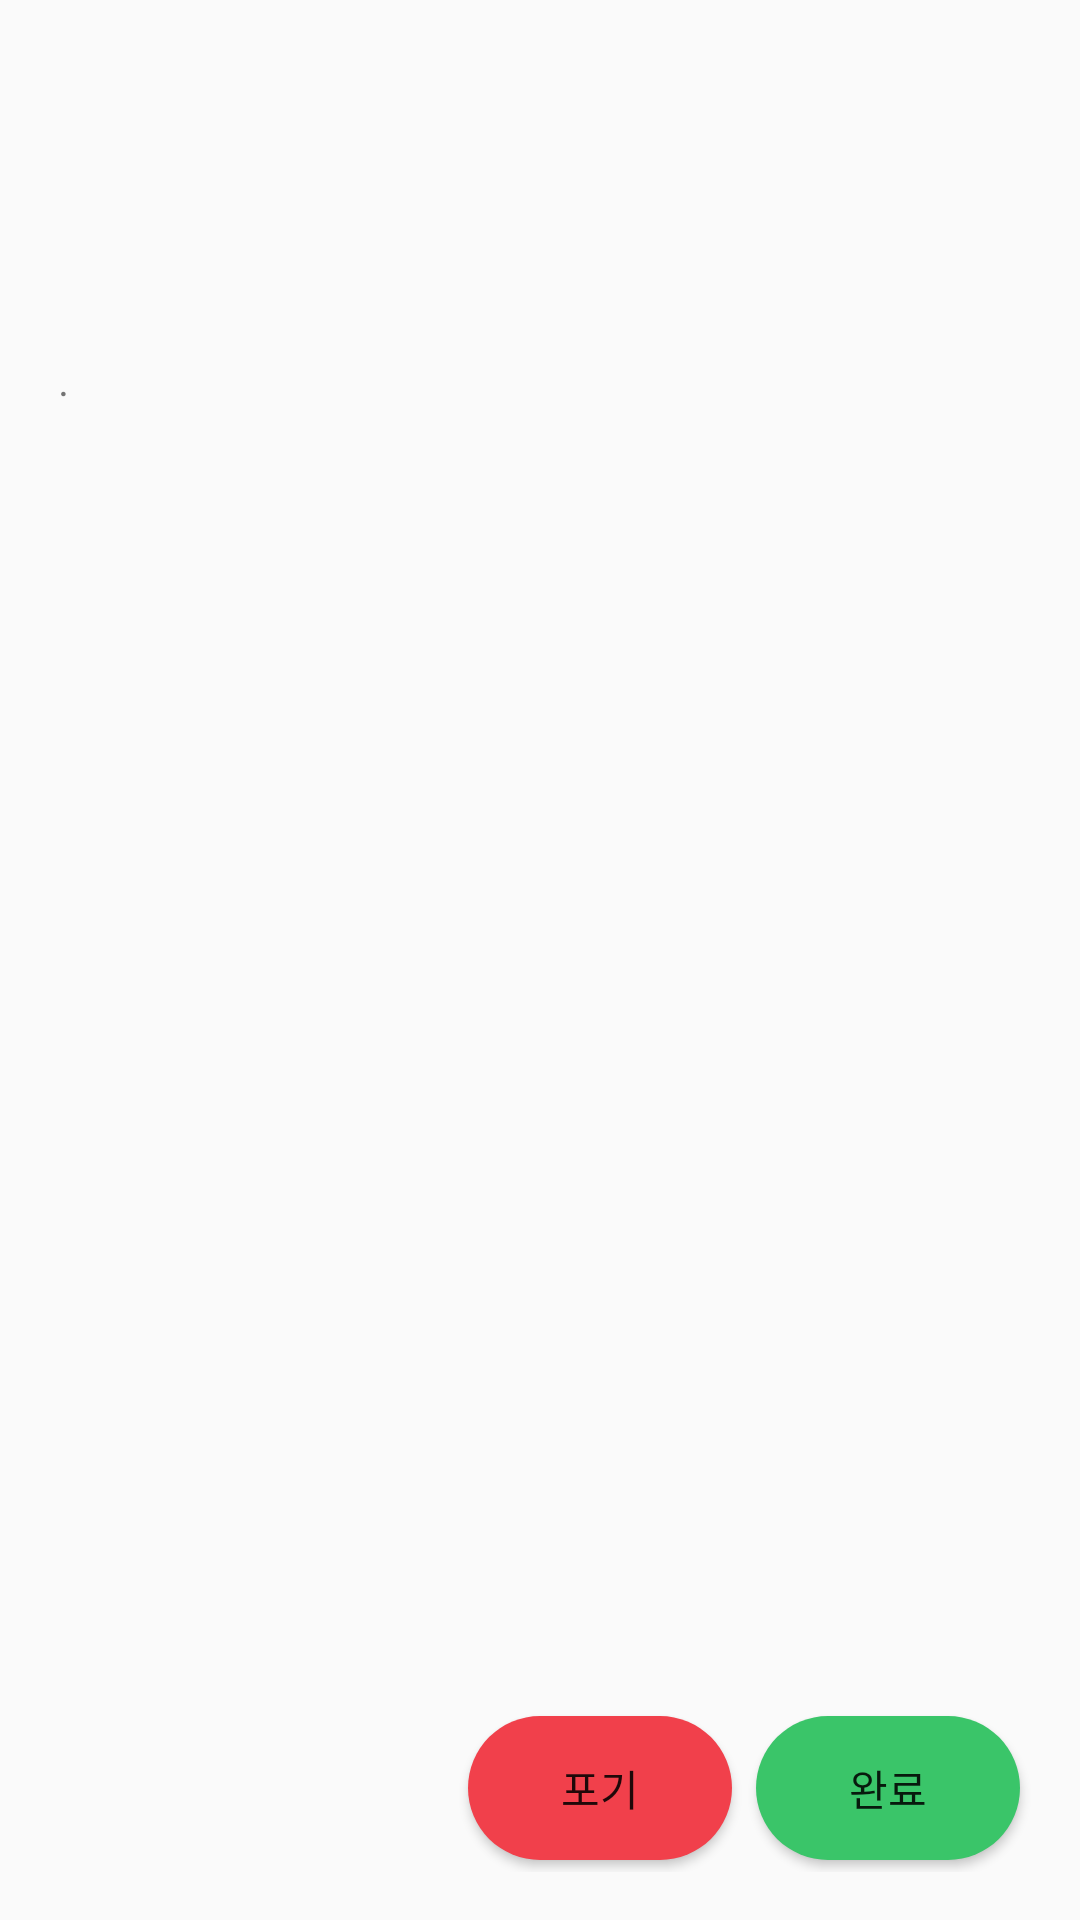

Write the Android layout XML for this screen, with the resource values it uses.
<!-- AndroidManifest.xml: application theme MyAppTheme -->
<!-- res/layout/activity_ing_item.xml -->
<?xml version="1.0" encoding="utf-8"?>
<androidx.constraintlayout.widget.ConstraintLayout xmlns:android="http://schemas.android.com/apk/res/android"
    xmlns:app="http://schemas.android.com/apk/res-auto"
    xmlns:tools="http://schemas.android.com/tools"
    android:layout_width="match_parent"
    android:layout_height="match_parent"
    android:visibility="visible"
    tools:context=".Activity.DetailsActivity">

    <ScrollView
        android:id="@+id/scrollView2"
        android:layout_width="0dp"
        android:layout_height="0dp"
        app:layout_constraintBottom_toTopOf="@id/bottomLayout"
        app:layout_constraintEnd_toEndOf="parent"
        app:layout_constraintStart_toStartOf="parent"
        app:layout_constraintTop_toTopOf="parent">

        <LinearLayout
            android:layout_width="match_parent"
            android:layout_height="wrap_content"
            android:padding="16dp"
            android:orientation="vertical">

            <LinearLayout
                android:layout_width="match_parent"
                android:layout_height="match_parent"
                android:gravity="center_vertical"
                android:orientation="horizontal">

                <ImageView
                    android:id="@+id/ivDetailsProfile"
                    android:layout_width="48dp"
                    android:layout_height="48dp"
                    tools:srcCompat="@tools:sample/avatars" />

                <TextView
                    android:id="@+id/tvName"
                    android:layout_width="wrap_content"
                    android:layout_height="wrap_content"
                    android:layout_margin="8dp"
                    android:layout_weight="1"
                    android:textAppearance="@style/TextAppearance.AppCompat.Body1"
                    android:textSize="18sp" />

            </LinearLayout>

            <View
                android:layout_width="match_parent"
                android:layout_height="1dp"
                android:layout_margin="8dp"
                android:background="@color/fui_buttonShadow" />

            <TextView
                android:id="@+id/tvTitle"
                android:layout_width="match_parent"
                android:layout_height="wrap_content"
                android:layout_marginBottom="8dp"
                android:textAppearance="@style/TextAppearance.AppCompat.Body1"
                android:textSize="18sp"
                android:textStyle="bold" />

            <LinearLayout
                android:layout_width="match_parent"
                android:layout_height="match_parent"
                android:orientation="horizontal">

                <LinearLayout
                    android:layout_width="match_parent"
                    android:layout_height="wrap_content"
                    android:layout_weight="1"
                    android:orientation="horizontal">

                    <TextView
                        android:id="@+id/tvCategory"
                        android:layout_width="wrap_content"
                        android:layout_height="wrap_content"
                        android:layout_marginTop="8dp"
                        android:layout_marginBottom="8dp"
                        android:textSize="14sp" />

                    <TextView
                        android:layout_width="wrap_content"
                        android:layout_height="wrap_content"
                        android:layout_marginTop="8dp"
                        android:layout_marginBottom="8dp"
                        android:text=" · "
                        android:textSize="14sp" />

                    <TextView
                        android:id="@+id/tvLocation"
                        android:layout_width="wrap_content"
                        android:layout_height="wrap_content"
                        android:layout_marginTop="8dp"
                        android:layout_marginBottom="8dp"
                        android:textSize="14sp" />

                </LinearLayout>

                <LinearLayout
                    android:layout_width="match_parent"
                    android:layout_height="match_parent"
                    android:layout_weight="1"
                    android:gravity="center_vertical|right"
                    android:orientation="horizontal"
                    android:paddingRight="16dp">

                    <ImageView
                        android:id="@+id/ivState3"
                        android:layout_width="wrap_content"
                        android:layout_height="wrap_content"
                        android:padding="8dp"
                        android:visibility="invisible"
                        app:srcCompat="@drawable/ic_emerg_state_red_24" />

                    <TextView
                        android:id="@+id/tvEmerg"
                        android:layout_width="wrap_content"
                        android:layout_height="wrap_content"
                        android:gravity="right"
                        android:textSize="12sp" />
                </LinearLayout>
            </LinearLayout>

            <View
                android:layout_width="match_parent"
                android:layout_height="1dp"
                android:layout_margin="8dp"
                android:background="@color/fui_buttonShadow" />

            <TextView
                android:id="@+id/tvContent"
                android:layout_width="match_parent"
                android:layout_height="wrap_content"
                android:textAppearance="@style/TextAppearance.AppCompat.Body1"
                android:textSize="14sp" />

            <TextView
                android:id="@+id/supporter_email"
                android:layout_width="match_parent"
                android:layout_height="wrap_content"
                android:gravity="bottom"
                android:textSize="14sp" />

        </LinearLayout>
    </ScrollView>

    <View
        android:id="@+id/divLine2"
        android:layout_width="match_parent"
        android:layout_height="1dp"
        android:layout_marginStart="8dp"
        android:background="@color/fui_buttonShadow"
        app:layout_constraintBottom_toTopOf="@+id/bottomLayout"
        app:layout_constraintEnd_toEndOf="parent"
        app:layout_constraintStart_toStartOf="parent" />

    <LinearLayout
        android:id="@+id/bottomLayout"
        android:layout_width="0dp"
        android:layout_height="wrap_content"
        android:orientation="horizontal"
        android:padding="16dp"
        app:layout_constraintBottom_toBottomOf="parent"
        app:layout_constraintEnd_toEndOf="parent"
        app:layout_constraintStart_toStartOf="parent">

        <TextView
            android:id="@+id/tvPayment"
            android:layout_width="wrap_content"
            android:layout_height="wrap_content"
            android:layout_margin="4dp"
            android:layout_weight="1"
            android:textAppearance="@style/TextAppearance.AppCompat.Body1"
            android:textSize="20sp" />

        <Button
            android:id="@+id/btn_giveup"
            android:layout_width="wrap_content"
            android:layout_height="wrap_content"
            android:layout_margin="4dp"
            android:background="@drawable/round_button"
            android:backgroundTint="@color/colorStateRed"
            android:enabled="true"
            android:text="포기"></Button>

        <Button
            android:id="@+id/btn_complete"
            android:layout_width="wrap_content"
            android:layout_height="wrap_content"
            android:layout_margin="4dp"
            android:background="@drawable/round_button"
            android:backgroundTint="@color/colorStateGreen"
            android:enabled="true"
            android:text="완료"></Button>

    </LinearLayout>

    <ProgressBar
        android:id="@+id/progressBar"
        style="?android:attr/progressBarStyle"
        android:layout_width="wrap_content"
        android:layout_height="wrap_content"
        app:layout_constraintBottom_toBottomOf="parent"
        app:layout_constraintLeft_toLeftOf="parent"
        app:layout_constraintRight_toRightOf="parent"
        app:layout_constraintTop_toTopOf="parent" />

</androidx.constraintlayout.widget.ConstraintLayout>
<!-- resources referenced by this layout -->
<resources>
  <color name="colorStateGreen">#3ac569</color>
  <color name="colorStateRed">#f1404b</color>
  <!-- drawable ic_emerg_state_red_24 (drawable) -->
  <vector xmlns:android="http://schemas.android.com/apk/res/android"
      android:width="24dp"
      android:height="24dp"
      android:viewportWidth="24"
      android:viewportHeight="24"
      android:tint="@color/colorStateRed">
    <path
        android:fillColor="@android:color/white"
        android:pathData="M12,2C6.48,2 2,6.48 2,12s4.48,10 10,10 10,-4.48 10,-10S17.52,2 12,2z"/>
  </vector>
  <!-- drawable round_button (drawable) -->
  <?xml version="1.0" encoding="utf-8"?>
  <selector xmlns:android="http://schemas.android.com/apk/res/android">
      <item android:state_enabled="false">
          <shape>
              <solid android:color="@color/colorGray" />
              <corners android:radius="36dp" />
              <padding android:left="10dp" android:right="10dp"/>
          </shape>
      </item>
      <item android:state_pressed="true">
          <shape>
              <solid android:color="@color/colorPrimaryDark" />
              <corners android:radius="36dp" />
              <padding android:left="10dp" android:right="10dp"/>
          </shape>
      </item>
      <item>
          <shape>
              <solid android:color="@color/colorPrimary" />
              <corners android:radius="36dp" />
              <padding android:left="10dp" android:right="10dp"/>
          </shape>
      </item>
  </selector>
  <style name="MyAppTheme" parent="Theme.AppCompat.Light.NoActionBar">
          
          <item name="colorPrimary">@color/colorPrimary</item>
          <item name="colorPrimaryDark">@color/colorPrimaryDark</item>
          <item name="colorAccent">@color/colorAccent</item>
      </style>
  <color name="colorGray">#a3a1a1</color>
  <color name="colorPrimaryDark">#0093c4</color>
  <color name="colorPrimary">#4fc3f7</color>
  <color name="colorAccent">#00e5ff</color>
</resources>
